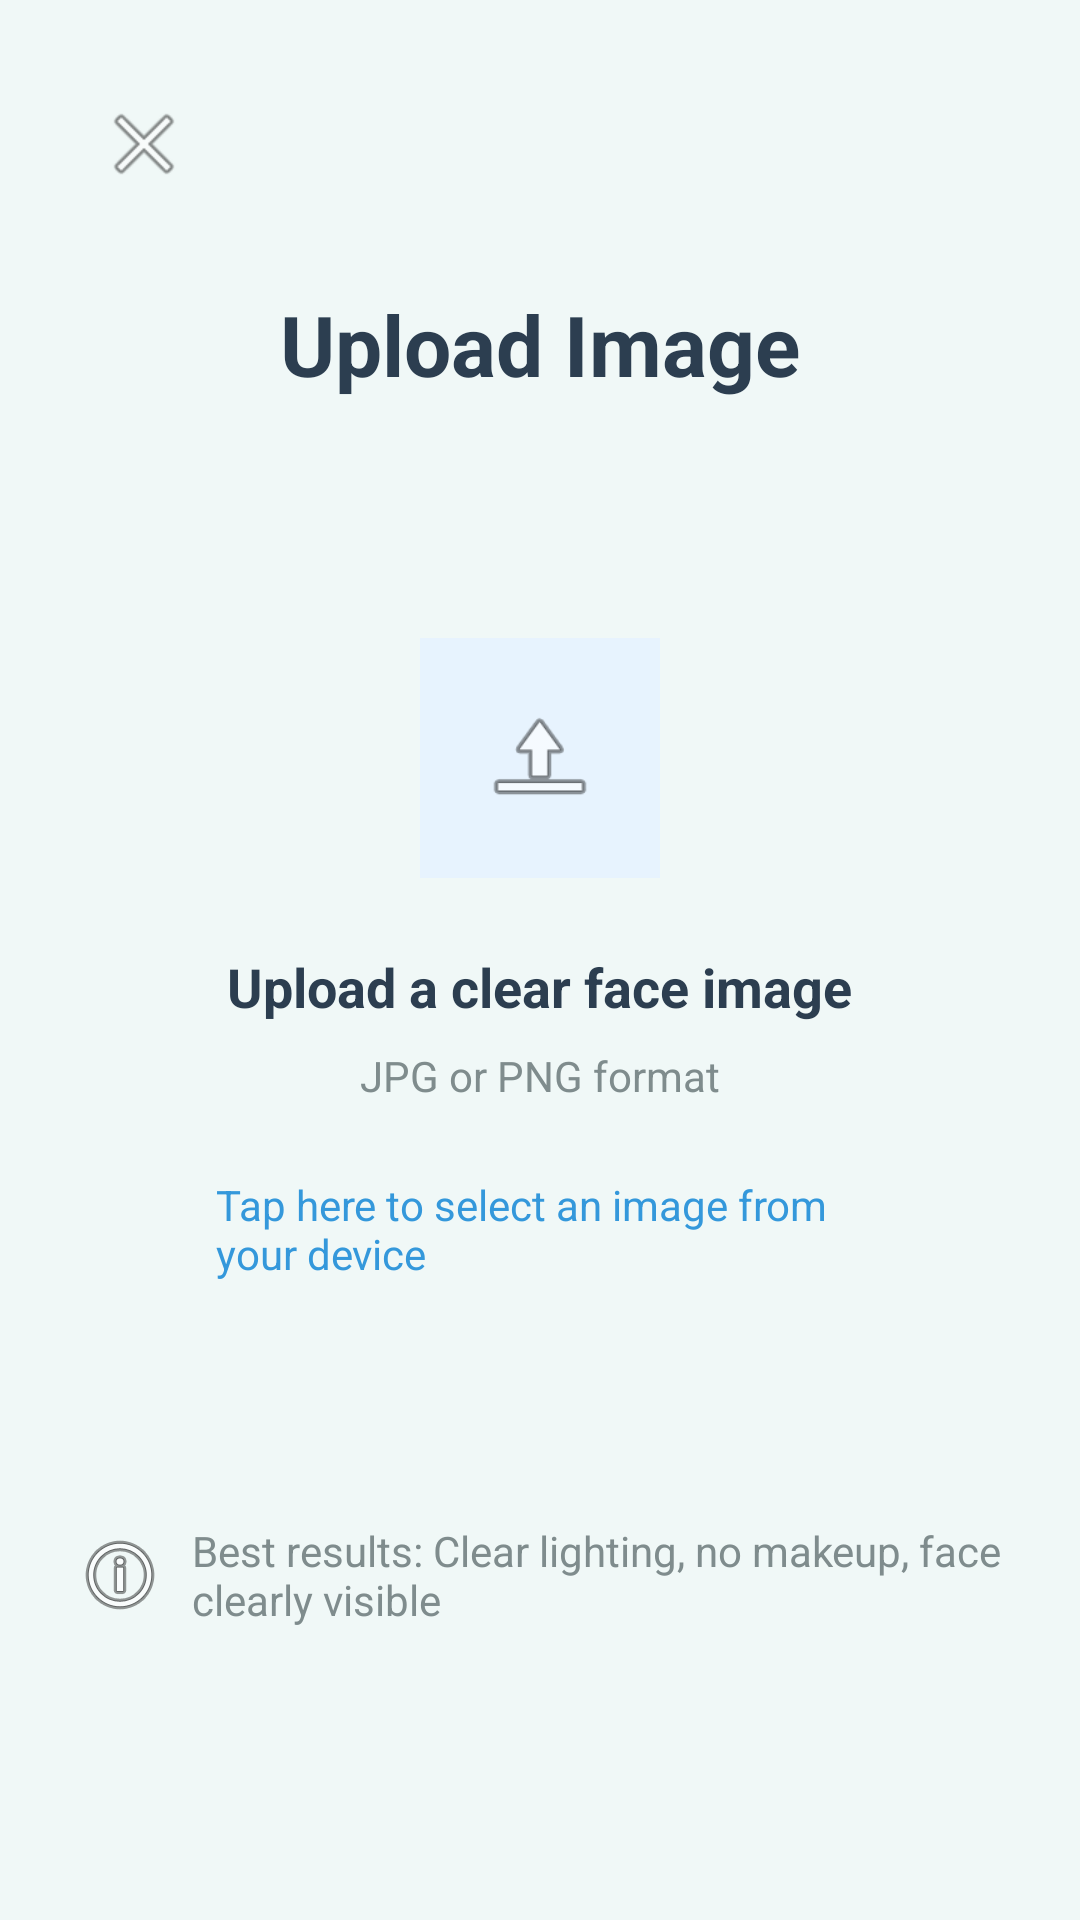

The Android layout XML behind this screen, and the referenced resources:
<!-- AndroidManifest.xml: application theme Theme.FaceMuse -->
<!-- res/layout/activity_upload.xml -->
<?xml version="1.0" encoding="utf-8"?>
<RelativeLayout xmlns:android="http://schemas.android.com/apk/res/android"
    xmlns:app="http://schemas.android.com/apk/res-auto"
    xmlns:tools="http://schemas.android.com/tools"
    android:layout_width="match_parent"
    android:layout_height="match_parent"
    android:background="#F0F8F7"
    android:padding="24dp"
    tools:context=".UploadActivity">

    
    <ImageButton
        android:id="@+id/btnClose"
        android:layout_width="48dp"
        android:layout_height="48dp"
        android:background="?attr/selectableItemBackgroundBorderless"
        android:src="@android:drawable/ic_menu_close_clear_cancel" />

    
    <TextView
        android:id="@+id/tvTitle"
        android:layout_width="wrap_content"
        android:layout_height="wrap_content"
        android:layout_below="@+id/btnClose"
        android:layout_centerHorizontal="true"
        android:layout_marginTop="24dp"
        android:text="Upload Image"
        android:textColor="@color/textHeading"
        android:textSize="28sp"
        android:textStyle="bold" />

    
    <LinearLayout
        android:id="@+id/llDropZone"
        android:layout_width="match_parent"
        android:layout_height="wrap_content"
        android:layout_centerInParent="true"
        android:background="@drawable/dashed_border_background"
        android:gravity="center"
        android:orientation="vertical"
        android:padding="48dp">

        <ImageView
            android:layout_width="80dp"
            android:layout_height="80dp"
            android:background="#E7F3FE"
            android:padding="20dp"
            android:src="@android:drawable/ic_menu_upload" />

        <TextView
            android:layout_width="wrap_content"
            android:layout_height="wrap_content"
            android:layout_marginTop="24dp"
            android:text="Upload a clear face image"
            android:textColor="@color/textHeading"
            android:textSize="18sp"
            android:textStyle="bold" />

        <TextView
            android:layout_width="wrap_content"
            android:layout_height="wrap_content"
            android:layout_marginTop="8dp"
            android:text="JPG or PNG format"
            android:textColor="@color/textSubheading" />

        <TextView
            android:layout_width="wrap_content"
            android:layout_height="wrap_content"
            android:layout_marginTop="24dp"
            android:text="Tap here to select an image from your device"
            android:textColor="@color/textLink" />
    </LinearLayout>

    
    <TextView
        android:layout_width="wrap_content"
        android:layout_height="wrap_content"
        android:layout_below="@+id/llDropZone"
        android:layout_centerHorizontal="true"
        android:layout_marginTop="32dp"
        android:drawableStart="@android:drawable/ic_menu_info_details"
        android:drawablePadding="8dp"
        android:gravity="center_vertical"
        android:text="Best results: Clear lighting, no makeup, face clearly visible"
        android:textColor="@color/textSubheading" />

</RelativeLayout>
<!-- resources referenced by this layout -->
<resources>
  <color name="textHeading">#2C3E50</color>
  <color name="textLink">#3498DB</color>
  <color name="textSubheading">#7F8C8D</color>
  <style name="Theme.FaceMuse" parent="Base.Theme.FaceMuse" />
  <style name="Base.Theme.FaceMuse" parent="Theme.Material3.DayNight.NoActionBar">
          
          <item name="colorPrimary">@color/colorPrimary</item>
          <item name="colorPrimaryVariant">@color/colorPrimaryDark</item>
          <item name="colorOnPrimary">@color/white</item>
          
          <item name="colorSecondary">@color/colorAccent</item>
          <item name="colorSecondaryVariant">@color/colorAccent</item>
          <item name="colorOnSecondary">@color/black</item>
          
          <item name="android:statusBarColor">?attr/colorPrimaryVariant</item>
      </style>
  <color name="colorPrimary">@color/buttonGradientStart</color>
  <color name="colorPrimaryDark">#1E64D8</color>
  <color name="white">#FFFFFF</color>
  <color name="colorAccent">@color/buttonGradientEnd</color>
  <color name="black">#000000</color>
  <color name="buttonGradientStart">#3A82F7</color>
  <color name="buttonGradientEnd">#26DDAA</color>
</resources>
